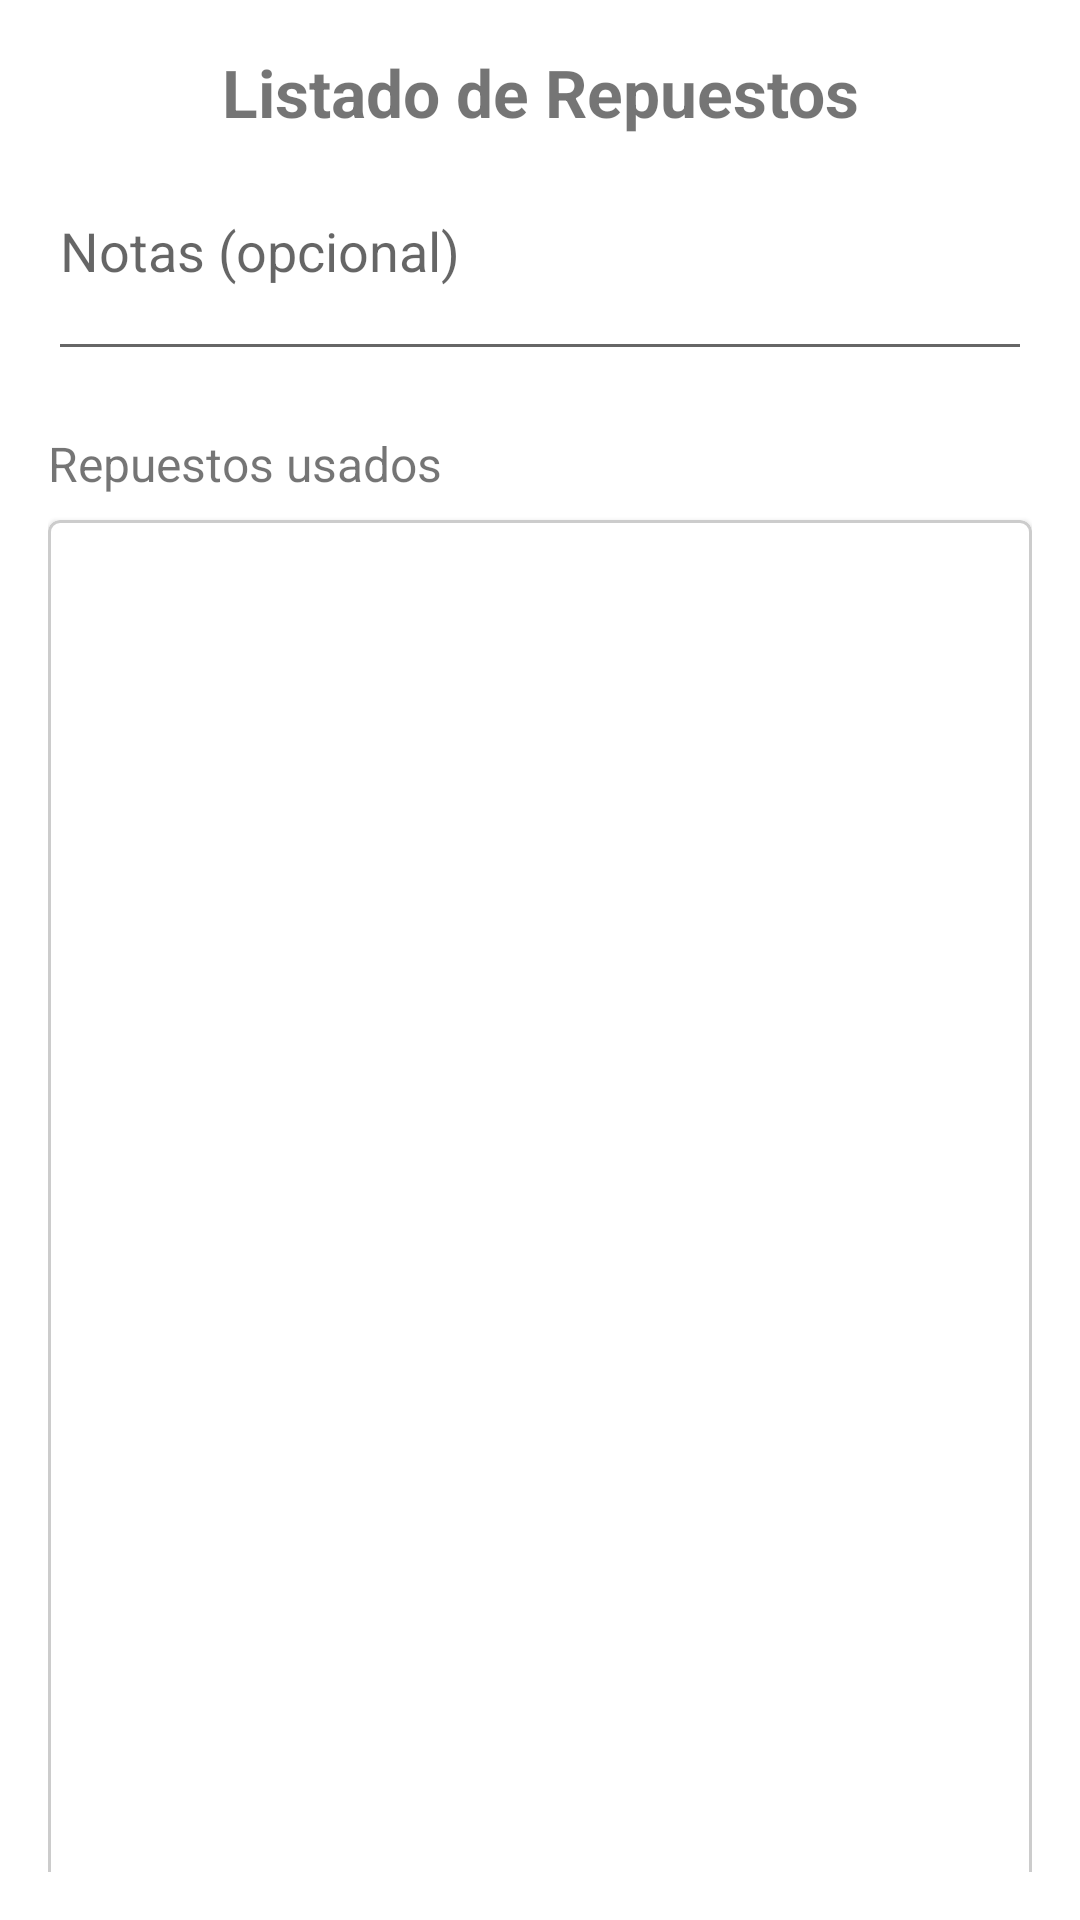

The Android layout XML behind this screen, and the referenced resources:
<!-- AndroidManifest.xml: application theme Theme.ProyectoAndroid -->
<!-- res/layout/activity_reparacion_repuesto.xml -->
<?xml version="1.0" encoding="utf-8"?>
<androidx.constraintlayout.widget.ConstraintLayout
    xmlns:android="http://schemas.android.com/apk/res/android"
    xmlns:app="http://schemas.android.com/apk/res-auto"
    xmlns:tools="http://schemas.android.com/tools"
    android:layout_width="match_parent"
    android:layout_height="match_parent"
    android:padding="16dp"
    android:id="@+id/ReparacionActivity">

    <TextView
        android:id="@+id/tvTitulo"
        android:layout_width="0dp"
        android:layout_height="wrap_content"
        android:gravity="center"
        android:text="Listado de Repuestos"
        android:textSize="22sp"
        android:textStyle="bold"
        app:layout_constraintTop_toTopOf="parent"
        app:layout_constraintStart_toStartOf="parent"
        app:layout_constraintEnd_toEndOf="parent" />

    <EditText
        android:id="@+id/etNotas"
        android:layout_width="0dp"
        android:layout_height="wrap_content"
        android:hint="Notas (opcional)"
        android:minLines="2"
        android:maxLines="5"
        android:gravity="top"
        app:layout_constraintTop_toBottomOf="@id/tvTitulo"
        app:layout_constraintStart_toStartOf="parent"
        app:layout_constraintEnd_toEndOf="parent"
        android:layout_marginTop="16dp"/>

    <TextView
        android:id="@+id/tvRepuestos"
        android:layout_width="wrap_content"
        android:layout_height="wrap_content"
        android:text="Repuestos usados"
        android:textSize="16sp"
        app:layout_constraintTop_toBottomOf="@id/etNotas"
        app:layout_constraintStart_toStartOf="parent"
        android:layout_marginTop="20dp"/>

    <com.google.android.material.card.MaterialCardView
        android:id="@+id/cardRepuestos"
        android:layout_width="0dp"
        android:layout_height="500dp"
        android:layout_marginTop="8dp"
        app:cardCornerRadius="4dp"
        app:strokeColor="#CCCCCC"
        app:strokeWidth="1dp"
        app:layout_constraintEnd_toEndOf="parent"
        app:layout_constraintHorizontal_bias="1.0"
        app:layout_constraintStart_toStartOf="parent"
        app:layout_constraintTop_toBottomOf="@id/tvRepuestos"
        tools:ignore="SpeakableTextPresentCheck">

        <androidx.recyclerview.widget.RecyclerView
            android:id="@+id/rvRepuestos"
            android:layout_width="match_parent"
            android:layout_height="match_parent"
            android:clipToPadding="false"
            android:padding="8dp"
            tools:ignore="SpeakableTextPresentCheck" />

    </com.google.android.material.card.MaterialCardView>

    <com.google.android.material.floatingactionbutton.FloatingActionButton
        android:id="@+id/fabAgregarRepuesto"
        android:layout_width="wrap_content"
        android:layout_height="wrap_content"
        android:layout_marginEnd="8dp"
        android:backgroundTint="@color/black"
        android:contentDescription="Agregar repuesto"
        app:layout_constraintBottom_toBottomOf="parent"
        app:layout_constraintEnd_toEndOf="parent"
        app:layout_constraintTop_toBottomOf="@+id/cardRepuestos"
        app:layout_constraintVertical_bias="0.58"
        app:srcCompat="@drawable/ic_add"
        app:tint="#FFFFFF" />

    <Button
        android:id="@+id/btnGuardarReparacion"
        android:layout_width="200dp"
        android:layout_height="56dp"
        android:backgroundTint="@color/black"
        android:text="Guardar"
        app:layout_constraintBottom_toBottomOf="parent"
        app:layout_constraintEnd_toEndOf="parent"
        app:layout_constraintHorizontal_bias="0.497"
        app:layout_constraintStart_toStartOf="parent"
        app:layout_constraintTop_toBottomOf="@+id/cardRepuestos"
        app:layout_constraintVertical_bias="0.581" />

    <com.google.android.material.floatingactionbutton.FloatingActionButton
        android:id="@+id/btnVolverMenu"
        android:layout_width="wrap_content"
        android:layout_height="wrap_content"
        app:backgroundTint="#121212"
        app:layout_constraintBottom_toBottomOf="parent"
        app:layout_constraintStart_toStartOf="parent"
        app:layout_constraintTop_toBottomOf="@+id/cardRepuestos"
        app:layout_constraintVertical_bias="0.58"
        app:srcCompat="@android:drawable/ic_menu_revert"
        app:tint="#FFFFFF"
        tools:ignore="SpeakableTextPresentCheck" />

</androidx.constraintlayout.widget.ConstraintLayout>
<!-- resources referenced by this layout -->
<resources>
  <color name="black">#FF000000</color>
  <style name="Theme.ProyectoAndroid" parent="Theme.MaterialComponents.Light.NoActionBar">
          
          <item name="colorPrimary">@color/black</item>
          <item name="colorPrimaryVariant">@color/gold_dark</item>
          <item name="colorOnPrimary">@color/white</item>
          
          <item name="colorSecondary">@color/gold_light</item>
          <item name="colorSecondaryVariant">@color/gold_dark</item>
          <item name="colorOnSecondary">@color/black</item>
          
          <item name="android:statusBarColor" tools:targetApi="l">?attr/colorPrimaryVariant</item>
          
      </style>
  <color name="gold_dark">#B8860B</color>
  <color name="white">#FFFFFFFF</color>
  <color name="gold_light">#FFD700</color>
</resources>
